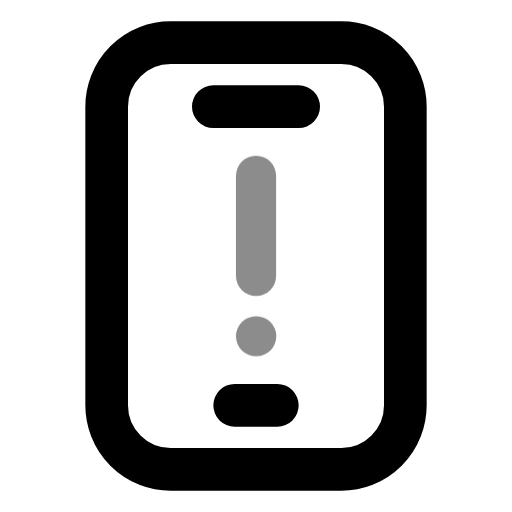
t = 0.00 s
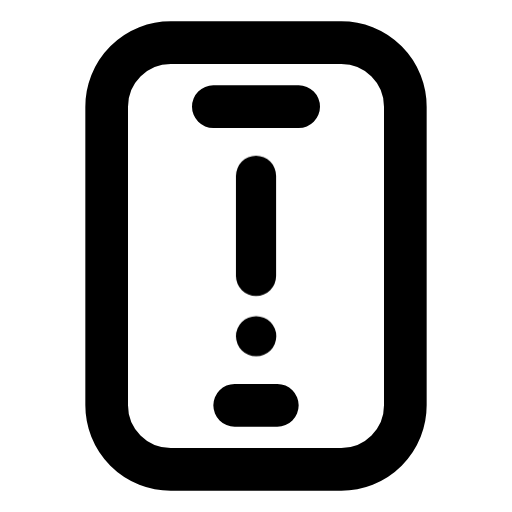
t = 0.60 s
t = 1.04 s: frame unchanged from t = 0.60 s, image omitted
t = 1.66 s: frame unchanged from t = 0.60 s, image omitted
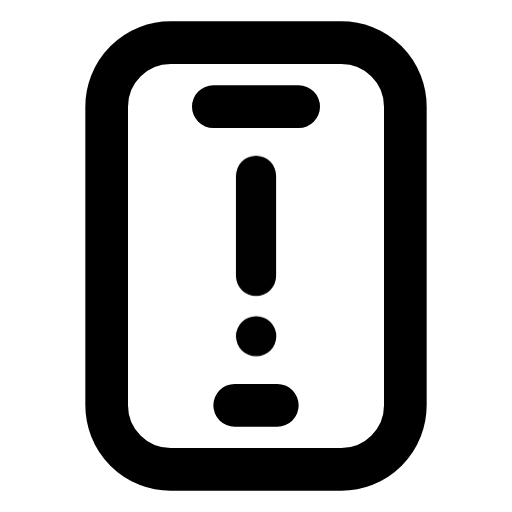
t = 2.06 s
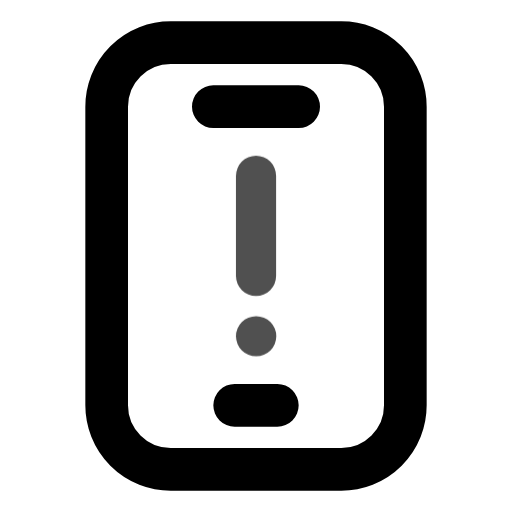
t = 2.85 s

The animated SVG that drew these frames (rendered in a browser with its animation timeline set to each time). Animation: 1 CSS @keyframes rule; one cycle of 3.25 s, repeats indefinitely.

<svg xmlns="http://www.w3.org/2000/svg" width="24" height="24" fill="none" stroke="currentColor" stroke-linecap="round" stroke-linejoin="round" stroke-width="2" viewBox="0 0 24 24">
    <!-- Generated by scripts/icon-expansion/generate.mjs -->
    <style>
        @media (prefers-reduced-motion: no-preference) {
            @keyframes ira-exp-pulse { 0%, 100% { opacity: 1; } 22% { opacity: .45; } 40% { opacity: 1; } }
            [data-ira-motion="handset-warning"] { transform-box: fill-box; transform-origin: center; animation: ira-exp-pulse 2.65s ease-in-out -0.6s infinite; }
        }
    </style>
    <rect x="5" y="2" width="14" height="20" rx="3"/><path d="M10 5h4m-3 14h2"/>
    <g data-ira-motion="handset-warning"><g transform="translate(12 12) scale(0.94)"><path d="M0-4v5m0 3h.01"/></g></g>
</svg>
